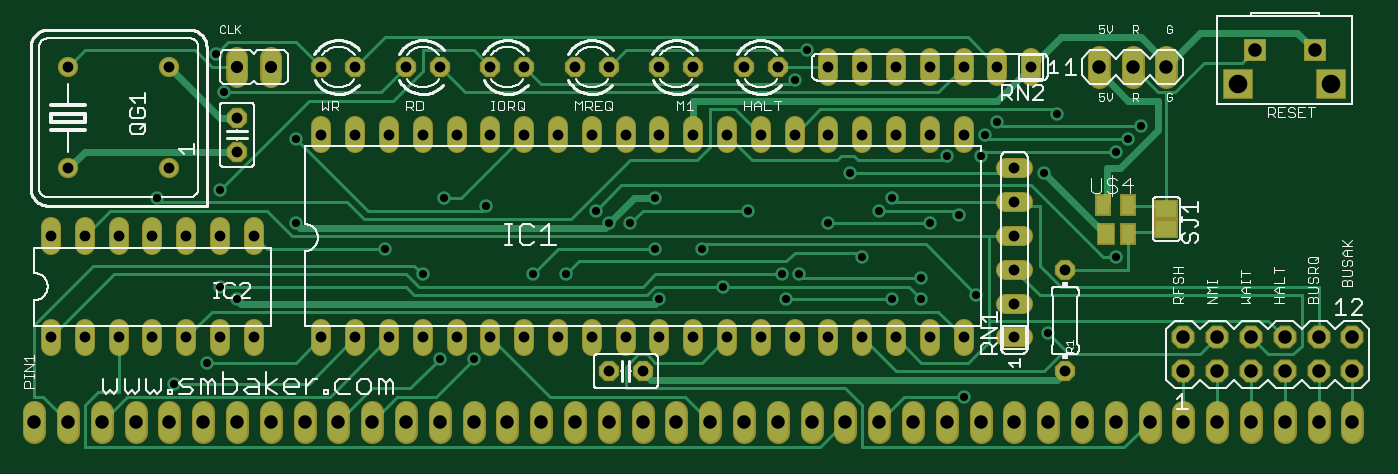
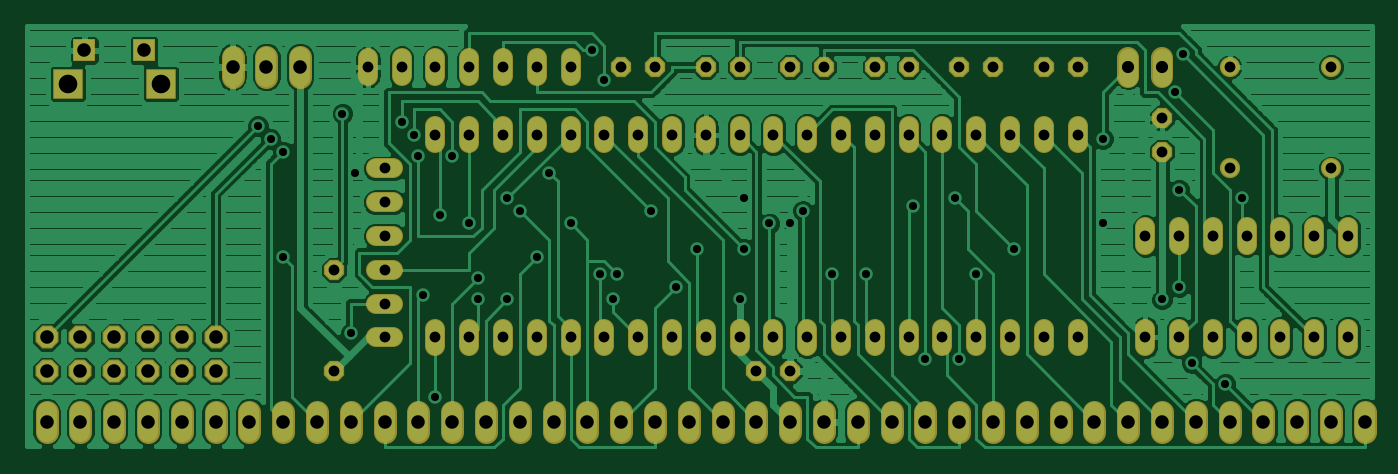
Circuit board: 6 layer files. Board 101.1 x 31.7 mm.
- bottom_copper: rc2014-cpu-wled.GBL (74991 bytes)
- bottom_mask: rc2014-cpu-wled.GBS (5555 bytes)
- top_copper: rc2014-cpu-wled.GTL (13440 bytes)
- top_silk: rc2014-cpu-wled.GTO (42484 bytes)
- top_mask: rc2014-cpu-wled.GTS (5819 bytes)
- drill: rc2014-cpu-wled.drd (2762 bytes)

=== bottom_copper: rc2014-cpu-wled.GBL (74991 bytes, source omitted) ===
=== bottom_mask: rc2014-cpu-wled.GBS ===
G75*
%MOIN*%
%OFA0B0*%
%FSLAX24Y24*%
%IPPOS*%
%LPD*%
%AMOC8*
5,1,8,0,0,1.08239X$1,22.5*
%
%ADD10C,0.0600*%
%ADD11OC8,0.0680*%
%ADD12C,0.0680*%
%ADD13OC8,0.0600*%
%ADD14C,0.0600*%
%ADD15R,0.0680X0.0680*%
%ADD16R,0.0905X0.0905*%
%ADD17C,0.0640*%
D10*
X001180Y003420D02*
X001180Y003940D01*
X002180Y003940D02*
X002180Y003420D01*
X003180Y003420D02*
X003180Y003940D01*
X004180Y003940D02*
X004180Y003420D01*
X005180Y003420D02*
X005180Y003940D01*
X006180Y003940D02*
X006180Y003420D01*
X007180Y003420D02*
X007180Y003940D01*
X009180Y003940D02*
X009180Y003420D01*
X010180Y003420D02*
X010180Y003940D01*
X011180Y003940D02*
X011180Y003420D01*
X012180Y003420D02*
X012180Y003940D01*
X013180Y003940D02*
X013180Y003420D01*
X014180Y003420D02*
X014180Y003940D01*
X015180Y003940D02*
X015180Y003420D01*
X016180Y003420D02*
X016180Y003940D01*
X017180Y003940D02*
X017180Y003420D01*
X018180Y003420D02*
X018180Y003940D01*
X019180Y003940D02*
X019180Y003420D01*
X020180Y003420D02*
X020180Y003940D01*
X021180Y003940D02*
X021180Y003420D01*
X022180Y003420D02*
X022180Y003940D01*
X023180Y003940D02*
X023180Y003420D01*
X024180Y003420D02*
X024180Y003940D01*
X025180Y003940D02*
X025180Y003420D01*
X026180Y003420D02*
X026180Y003940D01*
X027180Y003940D02*
X027180Y003420D01*
X028180Y003420D02*
X028180Y003940D01*
X029420Y003680D02*
X029940Y003680D01*
X029940Y004680D02*
X029420Y004680D01*
X029420Y005680D02*
X029940Y005680D01*
X029940Y006680D02*
X029420Y006680D01*
X029420Y007680D02*
X029940Y007680D01*
X029940Y008680D02*
X029420Y008680D01*
X028180Y009420D02*
X028180Y009940D01*
X027180Y009940D02*
X027180Y009420D01*
X026180Y009420D02*
X026180Y009940D01*
X025180Y009940D02*
X025180Y009420D01*
X024180Y009420D02*
X024180Y009940D01*
X023180Y009940D02*
X023180Y009420D01*
X022180Y009420D02*
X022180Y009940D01*
X021180Y009940D02*
X021180Y009420D01*
X020180Y009420D02*
X020180Y009940D01*
X019180Y009940D02*
X019180Y009420D01*
X018180Y009420D02*
X018180Y009940D01*
X017180Y009940D02*
X017180Y009420D01*
X016180Y009420D02*
X016180Y009940D01*
X015180Y009940D02*
X015180Y009420D01*
X014180Y009420D02*
X014180Y009940D01*
X013180Y009940D02*
X013180Y009420D01*
X012180Y009420D02*
X012180Y009940D01*
X011180Y009940D02*
X011180Y009420D01*
X010180Y009420D02*
X010180Y009940D01*
X009180Y009940D02*
X009180Y009420D01*
X007180Y006940D02*
X007180Y006420D01*
X006180Y006420D02*
X006180Y006940D01*
X005180Y006940D02*
X005180Y006420D01*
X004180Y006420D02*
X004180Y006940D01*
X003180Y006940D02*
X003180Y006420D01*
X002180Y006420D02*
X002180Y006940D01*
X001180Y006940D02*
X001180Y006420D01*
X024180Y011420D02*
X024180Y011940D01*
X025180Y011940D02*
X025180Y011420D01*
X026180Y011420D02*
X026180Y011940D01*
X027180Y011940D02*
X027180Y011420D01*
X028180Y011420D02*
X028180Y011940D01*
X029180Y011940D02*
X029180Y011420D01*
X030180Y011420D02*
X030180Y011940D01*
D11*
X034680Y003680D03*
X035680Y003680D03*
X036680Y003680D03*
X037680Y003680D03*
X038680Y003680D03*
X039680Y003680D03*
X039680Y002680D03*
X038680Y002680D03*
X037680Y002680D03*
X036680Y002680D03*
X035680Y002680D03*
X034680Y002680D03*
D12*
X000680Y001480D02*
X000680Y000880D01*
X001680Y000880D02*
X001680Y001480D01*
X002680Y001480D02*
X002680Y000880D01*
X003680Y000880D02*
X003680Y001480D01*
X004680Y001480D02*
X004680Y000880D01*
X005680Y000880D02*
X005680Y001480D01*
X006680Y001480D02*
X006680Y000880D01*
X007680Y000880D02*
X007680Y001480D01*
X008680Y001480D02*
X008680Y000880D01*
X009680Y000880D02*
X009680Y001480D01*
X010680Y001480D02*
X010680Y000880D01*
X011680Y000880D02*
X011680Y001480D01*
X012680Y001480D02*
X012680Y000880D01*
X013680Y000880D02*
X013680Y001480D01*
X014680Y001480D02*
X014680Y000880D01*
X015680Y000880D02*
X015680Y001480D01*
X016680Y001480D02*
X016680Y000880D01*
X017680Y000880D02*
X017680Y001480D01*
X018680Y001480D02*
X018680Y000880D01*
X019680Y000880D02*
X019680Y001480D01*
X020680Y001480D02*
X020680Y000880D01*
X021680Y000880D02*
X021680Y001480D01*
X022680Y001480D02*
X022680Y000880D01*
X023680Y000880D02*
X023680Y001480D01*
X024680Y001480D02*
X024680Y000880D01*
X025680Y000880D02*
X025680Y001480D01*
X026680Y001480D02*
X026680Y000880D01*
X027680Y000880D02*
X027680Y001480D01*
X028680Y001480D02*
X028680Y000880D01*
X029680Y000880D02*
X029680Y001480D01*
X030680Y001480D02*
X030680Y000880D01*
X031680Y000880D02*
X031680Y001480D01*
X032680Y001480D02*
X032680Y000880D01*
X033680Y000880D02*
X033680Y001480D01*
X034680Y001480D02*
X034680Y000880D01*
X035680Y000880D02*
X035680Y001480D01*
X036680Y001480D02*
X036680Y000880D01*
X037680Y000880D02*
X037680Y001480D01*
X038680Y001480D02*
X038680Y000880D01*
X039680Y000880D02*
X039680Y001480D01*
X034180Y011380D02*
X034180Y011980D01*
X033180Y011980D02*
X033180Y011380D01*
X032180Y011380D02*
X032180Y011980D01*
D13*
X022680Y011680D03*
X021680Y011680D03*
X020180Y011680D03*
X019180Y011680D03*
X017680Y011680D03*
X016680Y011680D03*
X015180Y011680D03*
X014180Y011680D03*
X012680Y011680D03*
X011680Y011680D03*
X010180Y011680D03*
X009180Y011680D03*
X006680Y010180D03*
X006680Y009180D03*
X017680Y002680D03*
X018680Y002680D03*
X031180Y002680D03*
X031180Y005680D03*
D14*
X004680Y008680D03*
X001680Y008680D03*
X001680Y011680D03*
X004680Y011680D03*
D15*
X036795Y012170D03*
X038565Y012170D03*
D16*
X039060Y011190D03*
X036300Y011190D03*
D17*
X007680Y011400D02*
X007680Y011960D01*
X006680Y011960D02*
X006680Y011400D01*
M02*

=== top_copper: rc2014-cpu-wled.GTL (13440 bytes, source omitted) ===
=== top_silk: rc2014-cpu-wled.GTO (42484 bytes, source omitted) ===
=== top_mask: rc2014-cpu-wled.GTS ===
G75*
%MOIN*%
%OFA0B0*%
%FSLAX24Y24*%
%IPPOS*%
%LPD*%
%AMOC8*
5,1,8,0,0,1.08239X$1,22.5*
%
%ADD10C,0.0600*%
%ADD11OC8,0.0680*%
%ADD12C,0.0680*%
%ADD13OC8,0.0600*%
%ADD14C,0.0600*%
%ADD15R,0.0474X0.0647*%
%ADD16R,0.0552X0.0647*%
%ADD17R,0.0710X0.0540*%
%ADD18R,0.0720X0.0060*%
%ADD19R,0.0680X0.0680*%
%ADD20R,0.0905X0.0905*%
%ADD21C,0.0640*%
D10*
X001180Y003420D02*
X001180Y003940D01*
X002180Y003940D02*
X002180Y003420D01*
X003180Y003420D02*
X003180Y003940D01*
X004180Y003940D02*
X004180Y003420D01*
X005180Y003420D02*
X005180Y003940D01*
X006180Y003940D02*
X006180Y003420D01*
X007180Y003420D02*
X007180Y003940D01*
X009180Y003940D02*
X009180Y003420D01*
X010180Y003420D02*
X010180Y003940D01*
X011180Y003940D02*
X011180Y003420D01*
X012180Y003420D02*
X012180Y003940D01*
X013180Y003940D02*
X013180Y003420D01*
X014180Y003420D02*
X014180Y003940D01*
X015180Y003940D02*
X015180Y003420D01*
X016180Y003420D02*
X016180Y003940D01*
X017180Y003940D02*
X017180Y003420D01*
X018180Y003420D02*
X018180Y003940D01*
X019180Y003940D02*
X019180Y003420D01*
X020180Y003420D02*
X020180Y003940D01*
X021180Y003940D02*
X021180Y003420D01*
X022180Y003420D02*
X022180Y003940D01*
X023180Y003940D02*
X023180Y003420D01*
X024180Y003420D02*
X024180Y003940D01*
X025180Y003940D02*
X025180Y003420D01*
X026180Y003420D02*
X026180Y003940D01*
X027180Y003940D02*
X027180Y003420D01*
X028180Y003420D02*
X028180Y003940D01*
X029420Y003680D02*
X029940Y003680D01*
X029940Y004680D02*
X029420Y004680D01*
X029420Y005680D02*
X029940Y005680D01*
X029940Y006680D02*
X029420Y006680D01*
X029420Y007680D02*
X029940Y007680D01*
X029940Y008680D02*
X029420Y008680D01*
X028180Y009420D02*
X028180Y009940D01*
X027180Y009940D02*
X027180Y009420D01*
X026180Y009420D02*
X026180Y009940D01*
X025180Y009940D02*
X025180Y009420D01*
X024180Y009420D02*
X024180Y009940D01*
X023180Y009940D02*
X023180Y009420D01*
X022180Y009420D02*
X022180Y009940D01*
X021180Y009940D02*
X021180Y009420D01*
X020180Y009420D02*
X020180Y009940D01*
X019180Y009940D02*
X019180Y009420D01*
X018180Y009420D02*
X018180Y009940D01*
X017180Y009940D02*
X017180Y009420D01*
X016180Y009420D02*
X016180Y009940D01*
X015180Y009940D02*
X015180Y009420D01*
X014180Y009420D02*
X014180Y009940D01*
X013180Y009940D02*
X013180Y009420D01*
X012180Y009420D02*
X012180Y009940D01*
X011180Y009940D02*
X011180Y009420D01*
X010180Y009420D02*
X010180Y009940D01*
X009180Y009940D02*
X009180Y009420D01*
X007180Y006940D02*
X007180Y006420D01*
X006180Y006420D02*
X006180Y006940D01*
X005180Y006940D02*
X005180Y006420D01*
X004180Y006420D02*
X004180Y006940D01*
X003180Y006940D02*
X003180Y006420D01*
X002180Y006420D02*
X002180Y006940D01*
X001180Y006940D02*
X001180Y006420D01*
X024180Y011420D02*
X024180Y011940D01*
X025180Y011940D02*
X025180Y011420D01*
X026180Y011420D02*
X026180Y011940D01*
X027180Y011940D02*
X027180Y011420D01*
X028180Y011420D02*
X028180Y011940D01*
X029180Y011940D02*
X029180Y011420D01*
X030180Y011420D02*
X030180Y011940D01*
D11*
X034680Y003680D03*
X035680Y003680D03*
X036680Y003680D03*
X037680Y003680D03*
X038680Y003680D03*
X039680Y003680D03*
X039680Y002680D03*
X038680Y002680D03*
X037680Y002680D03*
X036680Y002680D03*
X035680Y002680D03*
X034680Y002680D03*
D12*
X000680Y001480D02*
X000680Y000880D01*
X001680Y000880D02*
X001680Y001480D01*
X002680Y001480D02*
X002680Y000880D01*
X003680Y000880D02*
X003680Y001480D01*
X004680Y001480D02*
X004680Y000880D01*
X005680Y000880D02*
X005680Y001480D01*
X006680Y001480D02*
X006680Y000880D01*
X007680Y000880D02*
X007680Y001480D01*
X008680Y001480D02*
X008680Y000880D01*
X009680Y000880D02*
X009680Y001480D01*
X010680Y001480D02*
X010680Y000880D01*
X011680Y000880D02*
X011680Y001480D01*
X012680Y001480D02*
X012680Y000880D01*
X013680Y000880D02*
X013680Y001480D01*
X014680Y001480D02*
X014680Y000880D01*
X015680Y000880D02*
X015680Y001480D01*
X016680Y001480D02*
X016680Y000880D01*
X017680Y000880D02*
X017680Y001480D01*
X018680Y001480D02*
X018680Y000880D01*
X019680Y000880D02*
X019680Y001480D01*
X020680Y001480D02*
X020680Y000880D01*
X021680Y000880D02*
X021680Y001480D01*
X022680Y001480D02*
X022680Y000880D01*
X023680Y000880D02*
X023680Y001480D01*
X024680Y001480D02*
X024680Y000880D01*
X025680Y000880D02*
X025680Y001480D01*
X026680Y001480D02*
X026680Y000880D01*
X027680Y000880D02*
X027680Y001480D01*
X028680Y001480D02*
X028680Y000880D01*
X029680Y000880D02*
X029680Y001480D01*
X030680Y001480D02*
X030680Y000880D01*
X031680Y000880D02*
X031680Y001480D01*
X032680Y001480D02*
X032680Y000880D01*
X033680Y000880D02*
X033680Y001480D01*
X034680Y001480D02*
X034680Y000880D01*
X035680Y000880D02*
X035680Y001480D01*
X036680Y001480D02*
X036680Y000880D01*
X037680Y000880D02*
X037680Y001480D01*
X038680Y001480D02*
X038680Y000880D01*
X039680Y000880D02*
X039680Y001480D01*
X034180Y011380D02*
X034180Y011980D01*
X033180Y011980D02*
X033180Y011380D01*
X032180Y011380D02*
X032180Y011980D01*
D13*
X022680Y011680D03*
X021680Y011680D03*
X020180Y011680D03*
X019180Y011680D03*
X017680Y011680D03*
X016680Y011680D03*
X015180Y011680D03*
X014180Y011680D03*
X012680Y011680D03*
X011680Y011680D03*
X010180Y011680D03*
X009180Y011680D03*
X006680Y010180D03*
X006680Y009180D03*
X017680Y002680D03*
X018680Y002680D03*
X031180Y002680D03*
X031180Y005680D03*
D14*
X004680Y008680D03*
X001680Y008680D03*
X001680Y011680D03*
X004680Y011680D03*
D15*
X032306Y007613D03*
X033054Y007613D03*
X033054Y006747D03*
D16*
X032385Y006747D03*
D17*
X034180Y006880D03*
X034180Y007480D03*
D18*
X034180Y007180D03*
D19*
X036795Y012170D03*
X038565Y012170D03*
D20*
X039060Y011190D03*
X036300Y011190D03*
D21*
X007680Y011400D02*
X007680Y011960D01*
X006680Y011960D02*
X006680Y011400D01*
M02*

=== drill: rc2014-cpu-wled.drd ===
%
M48
M72
T01C0.0240
T02C0.0320
T03C0.0360
T04C0.0400
T05C0.0550
%
T01
X4805Y2305
X5805Y2930
X6680Y4805
X6180Y5180
X11055Y6305
X12180Y5555
X15430Y5555
X16430Y5555
X19055Y6305
X20430Y6305
X18305Y7055
X17680Y7055
X17305Y7430
X19055Y7805
X21805Y7430
X24180Y7055
X25680Y7430
X26055Y7805
X24805Y8555
X27680Y9055
X28680Y9055
X30555Y8555
X32680Y9180
X33055Y9555
X33430Y9930
X30930Y10305
X29180Y10055
X28805Y9680
X23180Y11305
X23555Y12180
X12805Y7805
X14055Y7555
X8430Y7055
X6180Y8055
X4305Y7805
X8430Y9555
X6305Y10930
X6055Y12055
X25180Y6055
X23305Y5555
X22805Y5555
X21055Y5180
X19180Y4805
X22930Y4805
X26055Y4805
X26930Y4805
X28555Y4930
X26930Y5430
X27180Y7055
X28055Y7305
X32680Y6055
X30680Y3805
X28180Y1930
X13680Y3055
X12680Y3055
T02
X12180Y3680
X11180Y3680
X10180Y3680
X9180Y3680
X7180Y3680
X6180Y3680
X5180Y3680
X4180Y3680
X3180Y3680
X2180Y3680
X1180Y3680
X1180Y6680
X2180Y6680
X3180Y6680
X4180Y6680
X5180Y6680
X6180Y6680
X7180Y6680
X4680Y8680
X6680Y9180
X9180Y9680
X10180Y9680
X11180Y9680
X12180Y9680
X13180Y9680
X14180Y9680
X15180Y9680
X16180Y9680
X17180Y9680
X18180Y9680
X19180Y9680
X20180Y9680
X21180Y9680
X22180Y9680
X23180Y9680
X24180Y9680
X25180Y9680
X26180Y9680
X27180Y9680
X28180Y9680
X29680Y8680
X29680Y7680
X29680Y6680
X29680Y5680
X31180Y5680
X29680Y4680
X29680Y3680
X28180Y3680
X27180Y3680
X26180Y3680
X25180Y3680
X24180Y3680
X23180Y3680
X22180Y3680
X21180Y3680
X20180Y3680
X19180Y3680
X18180Y3680
X17180Y3680
X16180Y3680
X15180Y3680
X14180Y3680
X13180Y3680
X17680Y2680
X18680Y2680
X31180Y2680
X6680Y10180
X4680Y11680
X1680Y11680
X9180Y11680
X10180Y11680
X11680Y11680
X12680Y11680
X14180Y11680
X15180Y11680
X16680Y11680
X17680Y11680
X19180Y11680
X20180Y11680
X21680Y11680
X22680Y11680
X24180Y11680
X25180Y11680
X26180Y11680
X27180Y11680
X28180Y11680
X29180Y11680
X30180Y11680
X1680Y8680
T03
X6680Y11680
X7680Y11680
T04
X680Y1180
X1680Y1180
X2680Y1180
X3680Y1180
X4680Y1180
X5680Y1180
X6680Y1180
X7680Y1180
X8680Y1180
X9680Y1180
X10680Y1180
X11680Y1180
X12680Y1180
X13680Y1180
X14680Y1180
X15680Y1180
X16680Y1180
X17680Y1180
X18680Y1180
X19680Y1180
X20680Y1180
X21680Y1180
X22680Y1180
X23680Y1180
X24680Y1180
X25680Y1180
X26680Y1180
X27680Y1180
X28680Y1180
X29680Y1180
X30680Y1180
X31680Y1180
X32680Y1180
X33680Y1180
X34680Y1180
X35680Y1180
X36680Y1180
X37680Y1180
X38680Y1180
X39680Y1180
X39680Y2680
X38680Y2680
X37680Y2680
X36680Y2680
X35680Y2680
X34680Y2680
X34680Y3680
X35680Y3680
X36680Y3680
X37680Y3680
X38680Y3680
X39680Y3680
X34180Y11680
X33180Y11680
X32180Y11680
X36795Y12170
X38565Y12170
T05
X39060Y11190
X36300Y11190
M30
